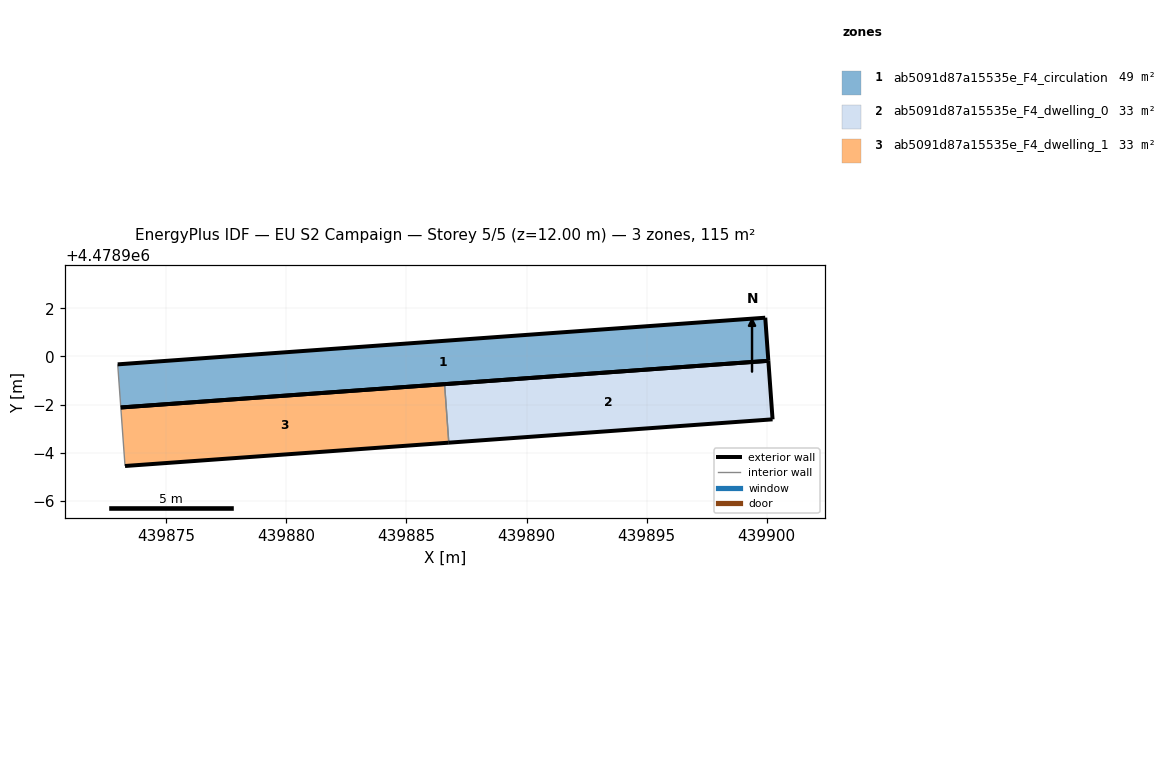
=== STOREY PLAN SPEC (per zone: floor XY polygon, exterior-wall plan segments, windows/doors) ===
zone 1: ab5091d87a15535e_F4_circulation  (48.7 m²)
  floor: (439899.94, 4478901.61) (439900.07, 4478899.82) (439873.11, 4478897.88) (439872.98, 4478899.67)
  exterior wall: (439873.11, 4478897.88) – (439900.07, 4478899.82)  [27.0 m]
  exterior wall: (439900.07, 4478899.82) – (439899.94, 4478901.61)  [1.8 m]
  exterior wall: (439899.94, 4478901.61) – (439872.98, 4478899.67)  [27.0 m]
  interior walls: 1
zone 2: ab5091d87a15535e_F4_dwelling_0  (33.0 m²)
  floor: (439900.07, 4478899.82) (439900.24, 4478897.38) (439886.76, 4478896.41) (439886.59, 4478898.85)
  exterior wall: (439886.76, 4478896.41) – (439900.24, 4478897.38)  [13.5 m]
  exterior wall: (439900.24, 4478897.38) – (439900.07, 4478899.82)  [2.4 m]
  exterior wall: (439900.07, 4478899.82) – (439886.59, 4478898.85)  [13.5 m]
  interior walls: 1
zone 3: ab5091d87a15535e_F4_dwelling_1  (33.0 m²)
  floor: (439886.59, 4478898.85) (439886.76, 4478896.41) (439873.28, 4478895.44) (439873.11, 4478897.88)
  exterior wall: (439873.28, 4478895.44) – (439886.76, 4478896.41)  [13.5 m]
  exterior wall: (439886.59, 4478898.85) – (439873.11, 4478897.88)  [13.5 m]
  interior walls: 2

=== DERIVED (storey summary) ===
Building: EU S2 Campaign
Storey: 5 of 5  (floor level z = 12.00 m)
Storey gross floor area: 114.7 m²
Zones on this storey: 3
  - ab5091d87a15535e_F4_circulation: floor 48.7 m²; exterior wall 55.9 m (167.6 m²); WWR 0.0%
  - ab5091d87a15535e_F4_dwelling_0: floor 33.0 m²; exterior wall 29.5 m (88.4 m²); WWR 0.0%
  - ab5091d87a15535e_F4_dwelling_1: floor 33.0 m²; exterior wall 27.0 m (81.1 m²); WWR 0.0%
Zone adjacency (shared interzone walls):
  - ab5091d87a15535e_F4_dwelling_0 ↔ ab5091d87a15535e_F4_dwelling_1